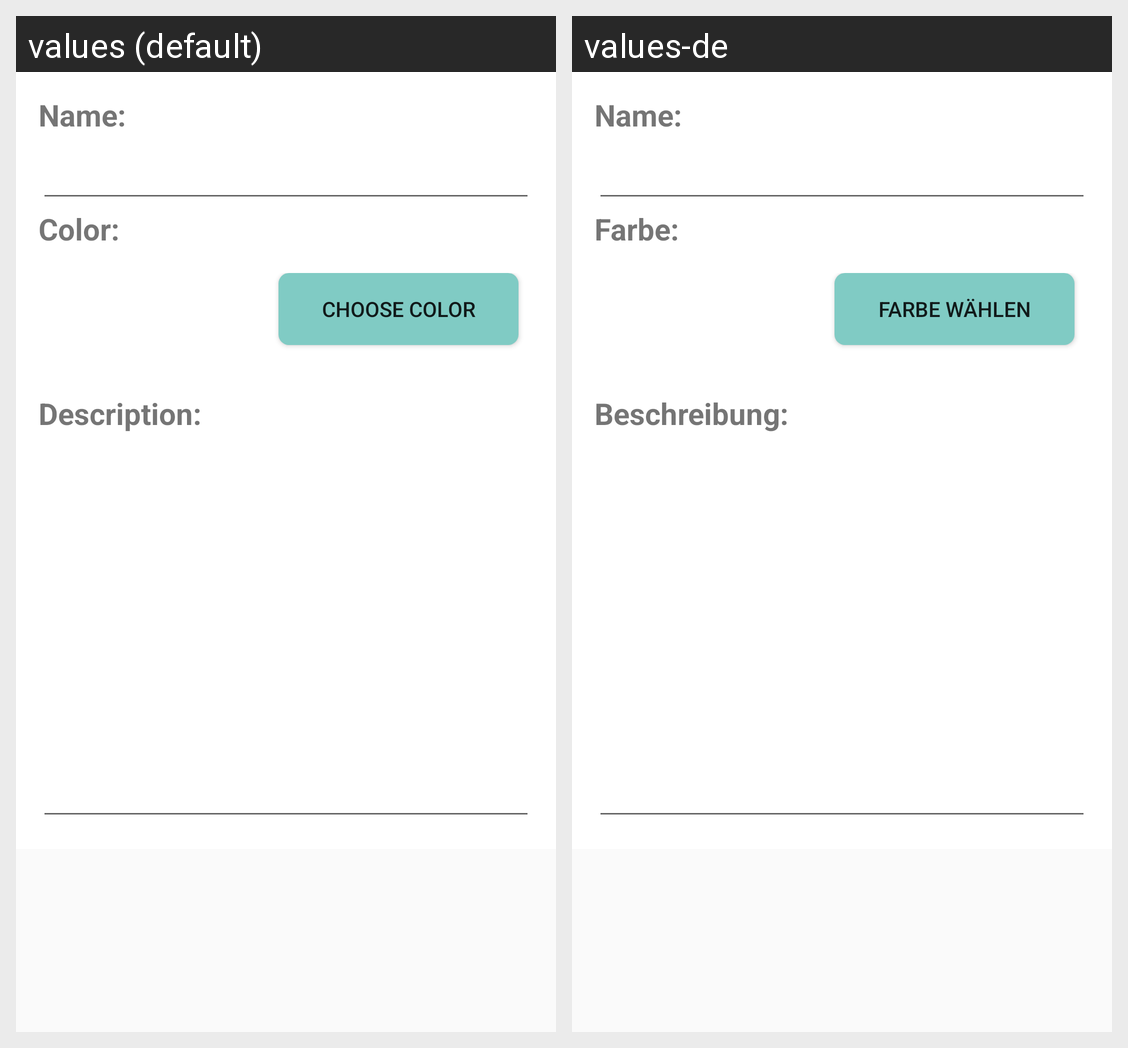

Locale-by-locale string values for the Android screen shown in this grid:
Android screen res/layout/fragment_store_detail.xml rendered under 2 locales, left to right: values (default), values-de. Device: Nexus 5 (rendered at 1080×1920; each locale shown at half size, 540×960, under a caption strip naming it); theme AppTheme.
Strings drawn on this screen, with the default value and each locale's value (text and hints the layout hard-codes, and strings that could not be matched under every locale, appear in the picture but are not listed):

name_title
  values: Name:
  values-de: Name:

color_title
  values: Color:
  values-de: Farbe:

choose_color
  values: Choose Color
  values-de: Farbe wählen

description_title
  values: Description:
  values-de: Beschreibung:
